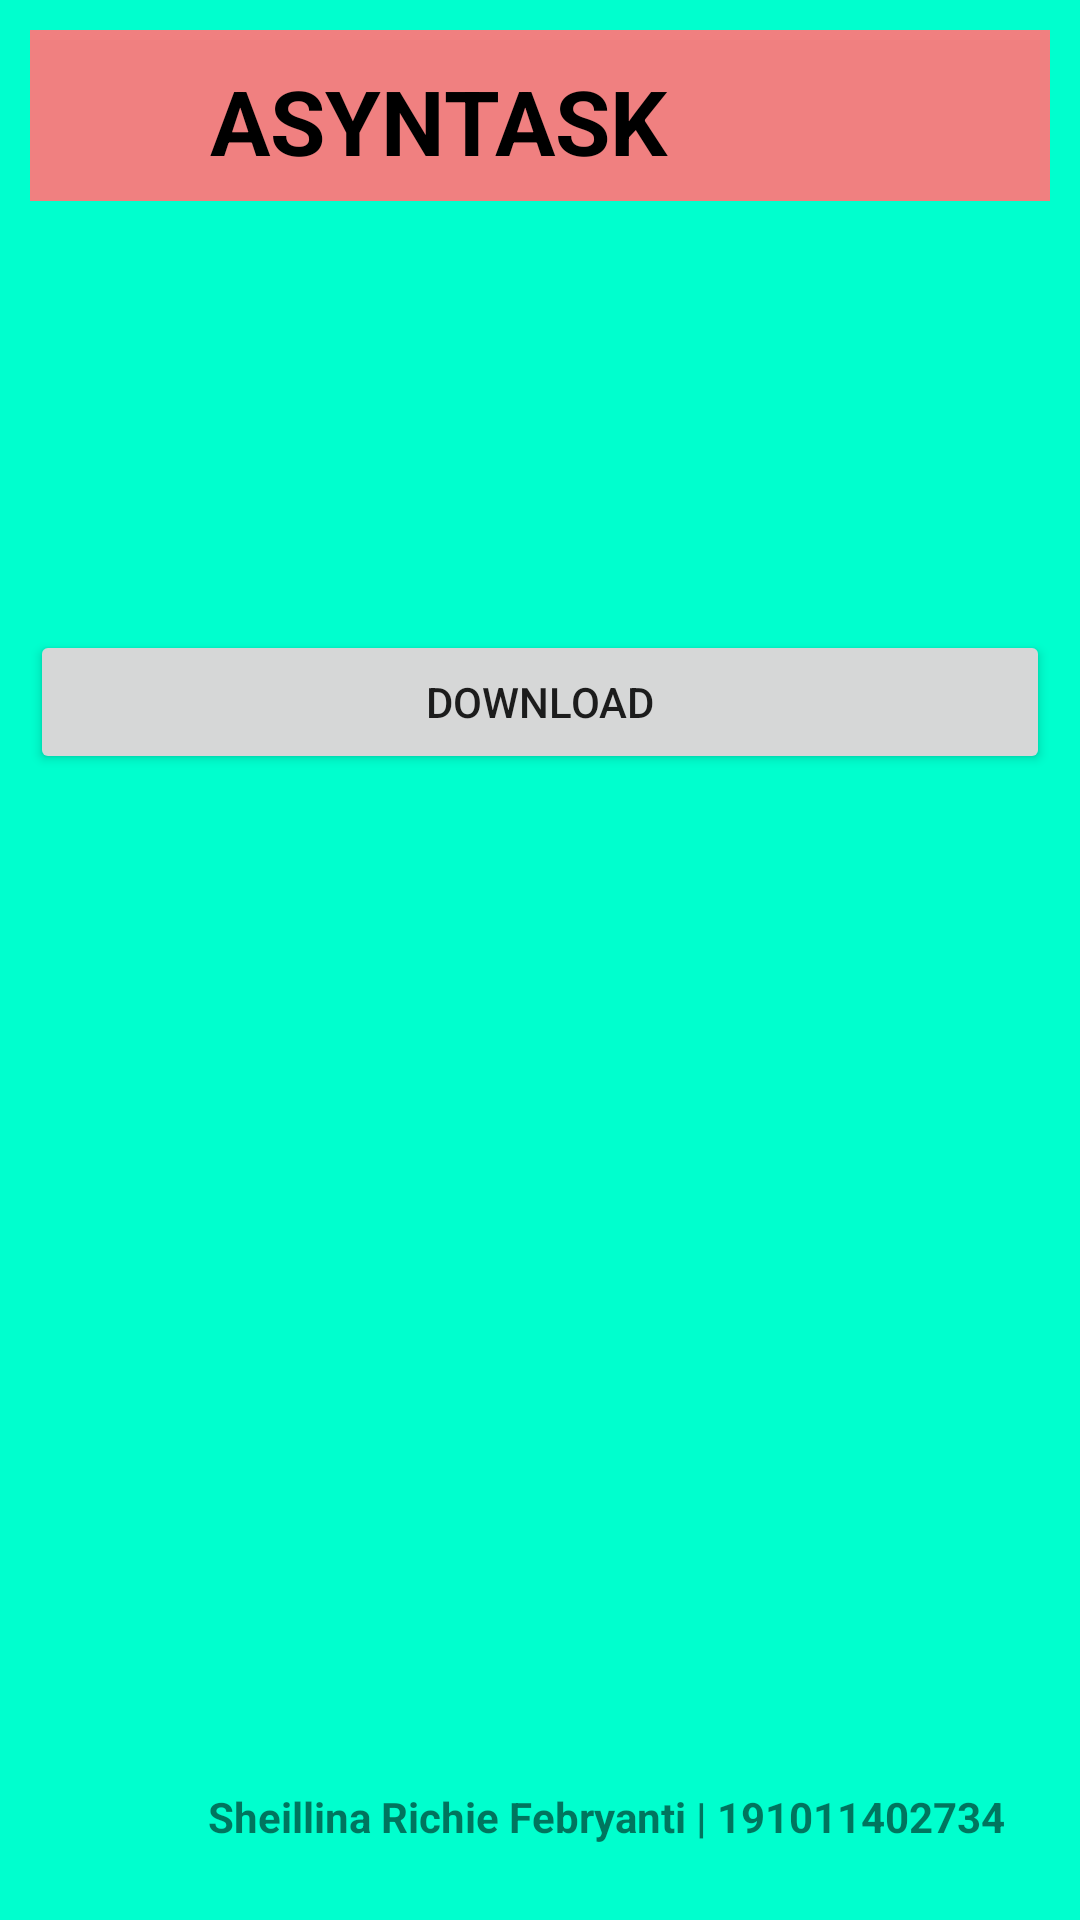

Write the Android layout XML for this screen, with the resource values it uses.
<!-- AndroidManifest.xml: application theme Theme.UAS_SheillinaRichieFebryanti -->
<!-- res/layout/activity_main3.xml -->
<?xml version="1.0" encoding="utf-8"?>
<RelativeLayout xmlns:android="http://schemas.android.com/apk/res/android"
    xmlns:tools="http://schemas.android.com/tools"
    android:id="@+id/LinearLayout1"
    android:layout_width="match_parent"
    android:layout_height="match_parent"
    android:orientation="vertical"
    android:paddingLeft="10dp"
    android:paddingTop="10dp"
    android:paddingRight="10dp"
    android:paddingBottom="10dp"
    android:background="#00ffce"
    tools:context=".MainActivity3">

    <LinearLayout
        android:layout_width="match_parent"
        android:layout_height="57dp"
        android:background="#f08080">

        <ImageView
            android:layout_width="40dp"
            android:layout_height="40dp"
            android:layout_marginLeft="10dp"
            android:layout_marginTop="10dp"
            android:src="@mipmap/ic_launcher" />

        <TextView
            android:layout_width="wrap_content"
            android:layout_height="wrap_content"
            android:layout_marginLeft="10dp"
            android:layout_marginTop="10dp"
            android:text="ASYNTASK"
            android:textSize="30sp"
            android:textColor="@color/black"
            android:textStyle="bold"></TextView>
    </LinearLayout>

    <Button
        android:id="@+id/button1"
        android:layout_marginTop="200dp"
        android:layout_width="match_parent"
        android:layout_height="wrap_content"
        android:text="Download" />

    <TextView
        android:id="@+id/attrs"
        android:layout_width="wrap_content"
        android:layout_height="wrap_content"
        android:layout_alignParentRight="true"
        android:layout_alignParentBottom="true"
        android:layout_marginBottom="15dp"
        android:layout_marginRight="15dp"
        android:text="Sheillina Richie Febryanti | 191011402734"
        android:textStyle="bold" />

</RelativeLayout>
<!-- resources referenced by this layout -->
<resources>
  <style name="Theme.UAS_SheillinaRichieFebryanti" parent="Theme.MaterialComponents.DayNight.DarkActionBar">
          
          <item name="colorPrimary">@color/purple_500</item>
          <item name="colorPrimaryVariant">@color/purple_700</item>
          <item name="colorOnPrimary">@color/white</item>
          
          <item name="colorSecondary">@color/teal_200</item>
          <item name="colorSecondaryVariant">@color/teal_700</item>
          <item name="colorOnSecondary">@color/black</item>
          
          <item name="android:statusBarColor" tools:targetApi="l">?attr/colorPrimaryVariant</item>
          
      </style>
  <!-- not gathered from this repository: default colours our renderer supplied (Android Studio template values) -->
  <color name="purple_500">#FF6200EE</color>
  <color name="purple_700">#FF3700B3</color>
  <color name="teal_200">#FF03DAC5</color>
  <color name="teal_700">#FF018786</color>
  <color name="black">#FF000000</color>
  <color name="white">#FFFFFFFF</color>
</resources>
